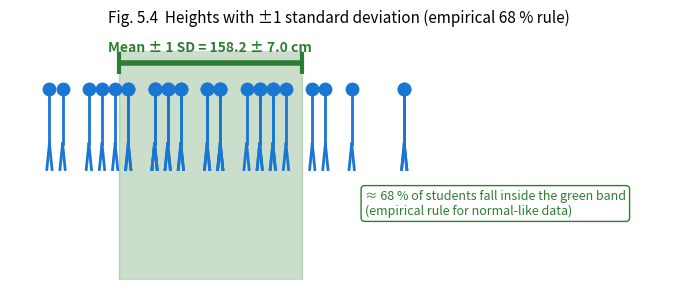

Python code for this plot:
#!/usr/bin/env python3
import matplotlib.pyplot as plt
import numpy as np
from matplotlib.patches import Rectangle

# ----------------------------------------------------------
# 1.  SAME 30 STUDENTS AS FIG 5.3
# ----------------------------------------------------------
rng = np.random.default_rng(5)
base = 160
heights = np.round(base + rng.normal(0, 8, 30)).astype(int)
heights = np.clip(heights, 145, 190)
heights.sort()

mean_h = heights.mean()
std_h  = heights.std()

# ----------------------------------------------------------
# 2.  FIGURE
# ----------------------------------------------------------
fig, ax = plt.subplots(figsize=(7, 3), dpi=300)
ax.set_xlim(143, 193)
ax.set_ylim(-0.5, 2.2)
ax.axis('off')

# ----------------------------------------------------------
# 3.  DRAW  STUDENTS  (same stick style)
# ----------------------------------------------------------
for x in heights:
    ax.scatter(x, 1.75, s=80, color='#1976D2', zorder=3)
    ax.plot([x, x], [1.75, 1.1], lw=2, color='#1976D2')
    ax.plot([x, x-0.2], [1.1, 0.8], lw=2, color='#1976D2')
    ax.plot([x, x+0.2], [1.1, 0.8], lw=2, color='#1976D2')

# ----------------------------------------------------------
# 4.  MEAN  ±1  SD  SHADING  &  ERROR BAR
# ----------------------------------------------------------
# shaded band
ax.axvspan(mean_h - std_h, mean_h + std_h, ymin=0, ymax=1.9,
           alpha=0.25, color='#2E7D32', label='±1 SD')
# error-bar glyph (centered on mean)
ax.errorbar(mean_h, 2.05, xerr=std_h, fmt='none', lw=4,
            ecolor='#2E7D32', capsize=8, capthick=3)

# text
ax.text(mean_h, 2.15, f'Mean ± 1 SD = {mean_h:.1f} ± {std_h:.1f} cm',
        ha='center', va='bottom', fontsize=10, weight='bold', color='#2E7D32')

# ----------------------------------------------------------
# 5.  RULE-OF-THUMB  CALLOUT
# ----------------------------------------------------------
ax.text(170, 0.4, '≈ 68 % of students fall inside the green band\n(empirical rule for normal-like data)',
        ha='left', va='center', fontsize=9, color='#2E7D32',
        bbox=dict(boxstyle="round,pad=0.3", facecolor='white', edgecolor='#2E7D32'))

# ----------------------------------------------------------
# 6.  TITLE
# ----------------------------------------------------------
ax.set_title('Fig. 5.4  Heights with ±1 standard deviation (empirical 68 % rule)',
             fontsize=11, pad=20)

# ----------------------------------------------------------
# 7.  SAVE
# ----------------------------------------------------------
plt.tight_layout()
plt.savefig('fig5_4_errorbar.png', dpi=300, transparent=True)
plt.close()
print('Figure 5.4 saved → fig5_4_errorbar.png')
